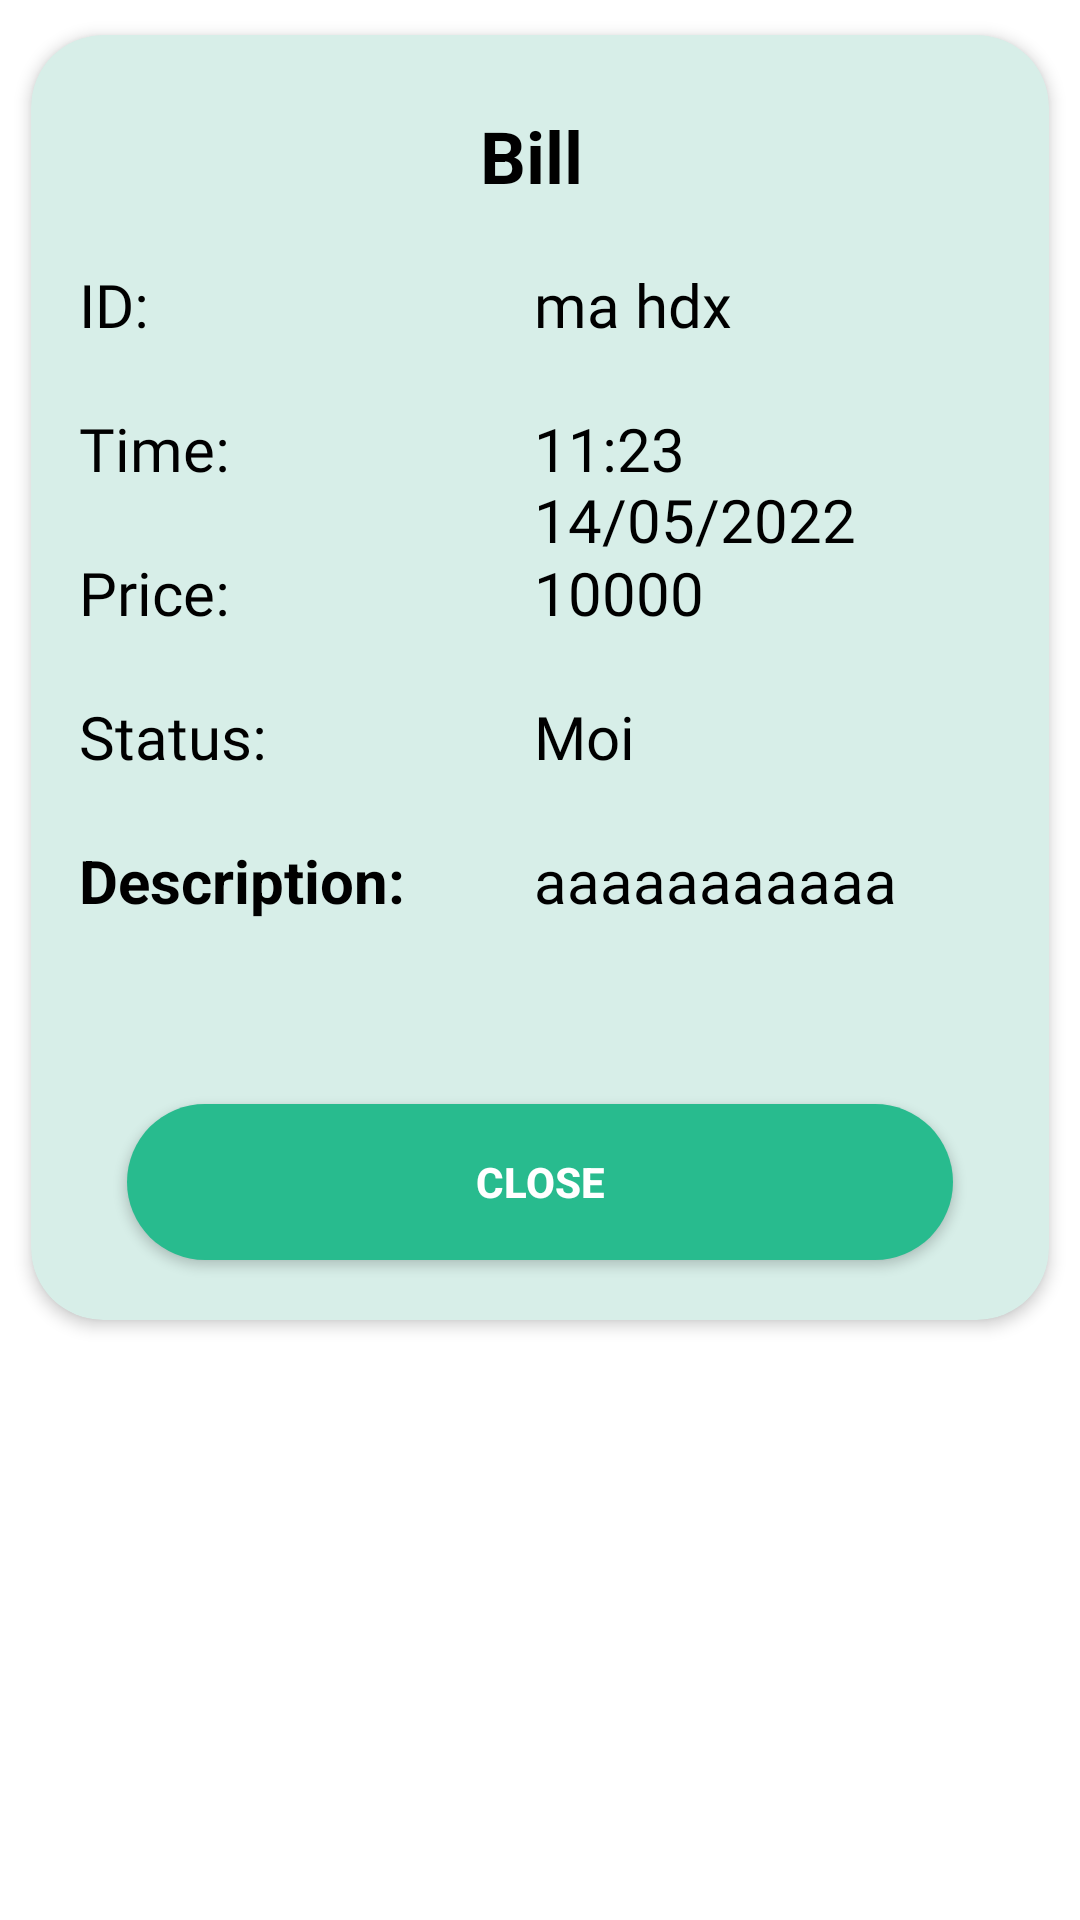

Reconstruct the res/layout file that produces this screen, plus the resources it refers to.
<!-- AndroidManifest.xml: application theme Theme.QuanLyKho -->
<!-- res/layout/custom_bill_outlet_chitiet.xml -->
<?xml version="1.0" encoding="utf-8"?>
<LinearLayout xmlns:android="http://schemas.android.com/apk/res/android"
    xmlns:app="http://schemas.android.com/apk/res-auto"
    android:layout_width="match_parent"
    android:layout_height="match_parent"
    android:orientation="vertical">

    <androidx.cardview.widget.CardView
        android:layout_width="match_parent"
        android:layout_height="wrap_content"
        android:layout_gravity="center"
        android:backgroundTint="#D7EEE8"
        app:cardCornerRadius="24dp"
        app:cardElevation="3dp"
        app:cardUseCompatPadding="true">

        <LinearLayout
            android:layout_width="match_parent"
            android:layout_height="wrap_content"
            android:layout_marginLeft="16dp"
            android:layout_marginRight="16dp"
            android:orientation="vertical">
            <TextView
                android:layout_width="match_parent"
                android:layout_height="wrap_content"
                android:layout_alignParentLeft="true"
                android:layout_alignParentTop="true"
                android:gravity="center"
                android:layout_marginTop="24dp"
                android:layout_marginBottom="20dp"
                android:textStyle="bold"
                android:text="Bill "
                android:textColor="#000000"
                android:textSize="24sp" />
            <LinearLayout
                android:weightSum="3"
                android:layout_width="match_parent"
                android:layout_height="48dp"
                android:orientation="horizontal">
                <TextView
                    android:layout_width="0dp"
                    android:layout_height="wrap_content"
                    android:layout_weight="1.4"
                    android:gravity="left"
                    android:fontFamily="@font/sen_bold"
                    android:text="ID: "
                    android:textColor="#000000"
                    android:textSize="20sp" />
                <TextView
                    android:id="@+id/hdx_tv_maHDX_CT"
                    android:layout_width="0dp"
                    android:layout_height="wrap_content"
                    android:layout_weight="1.6"
                    android:layout_marginLeft="16dp"
                    android:fontFamily="@font/sen_regular"
                    android:text="ma hdx"
                    android:textColor="@color/black"
                    android:textSize="20sp"
                    />
            </LinearLayout>

            <LinearLayout
                android:weightSum="3"
                android:layout_width="match_parent"
                android:layout_height="48dp"
                android:orientation="horizontal">
                <TextView
                    android:layout_width="0dp"
                    android:layout_height="wrap_content"
                    android:layout_weight="1.4"
                    android:gravity="left"
                    android:fontFamily="@font/sen_bold"
                    android:text="Time: "
                    android:textColor="#000000"
                    android:textSize="20sp" />
                <TextView
                    android:id="@+id/hdx_tv_ngayXuat_CT"
                    android:layout_width="0dp"
                    android:layout_height="wrap_content"
                    android:layout_weight="1.6"
                    android:layout_marginLeft="16dp"
                    android:fontFamily="@font/sen_regular"
                    android:text="11:23 14/05/2022"
                    android:textColor="@color/black"
                    android:textSize="20sp"
                    />
            </LinearLayout>
            <LinearLayout
                android:weightSum="3"
                android:layout_width="match_parent"
                android:layout_height="48dp"
                android:orientation="horizontal">
                <TextView
                    android:layout_width="0dp"
                    android:layout_height="wrap_content"
                    android:layout_weight="1.4"
                    android:gravity="left"
                    android:text="Price: "
                    android:fontFamily="@font/sen_bold"
                    android:textColor="#000000"
                    android:textSize="20sp" />
                <TextView
                    android:id="@+id/hdx_tv_product_CT"
                    android:layout_width="0dp"
                    android:layout_height="wrap_content"
                    android:layout_weight="1.6"
                    android:text="10000"
                    android:layout_marginLeft="16dp"
                    android:fontFamily="@font/sen_regular"
                    android:textColor="@color/black"
                    android:textSize="20sp"
                    />
            </LinearLayout>
            <LinearLayout
                android:weightSum="3"
                android:layout_width="match_parent"
                android:layout_height="48dp"
                android:orientation="horizontal">
                <TextView
                    android:layout_width="0dp"
                    android:layout_height="wrap_content"
                    android:layout_weight="1.4"
                    android:gravity="left"
                    android:text="Status: "
                    android:fontFamily="@font/sen_bold"
                    android:textColor="#000000"
                    android:textSize="20sp" />
                <TextView
                    android:id="@+id/hdx_tv_trangthai_CT"
                    android:layout_width="0dp"
                    android:layout_height="wrap_content"
                    android:layout_weight="1.6"
                    android:text="Moi"
                    android:layout_marginLeft="16dp"
                    android:fontFamily="@font/sen_regular"
                    android:textColor="@color/black"
                    android:textSize="20sp"
                    />
            </LinearLayout>
            <LinearLayout
                android:weightSum="3"
                android:layout_width="match_parent"
                android:layout_height="48dp"
                android:orientation="horizontal">
                <TextView
                    android:layout_width="0dp"
                    android:layout_height="wrap_content"
                    android:layout_weight="1.4"
                    android:gravity="left"
                    android:textStyle="bold"
                    android:text="Description: "
                    android:textColor="#000000"
                    android:textSize="20sp" />
                <TextView
                    android:id="@+id/hdx_tv_Descriptions_CT"
                    android:layout_width="0dp"
                    android:layout_height="wrap_content"
                    android:layout_weight="1.6"
                    android:text="aaaaaaaaaaa"
                    android:layout_marginLeft="16dp"
                    android:textColor="@color/black"
                    android:textSize="20sp"
                    />
            </LinearLayout>


            <androidx.appcompat.widget.AppCompatButton
                android:layout_width="match_parent"
                android:layout_height="52dp"
                android:layout_gravity="center"
                android:layout_marginLeft="16dp"
                android:layout_marginRight="16dp"
                android:layout_marginTop="40dp"
                android:layout_marginBottom="20dp"
                android:background="@drawable/button_pressed"
                android:text="Close"
                android:id="@+id/hdx_btn_close_CT"
                android:textColor="#FFFFFF"
                android:textStyle="bold" />
        </LinearLayout>

    </androidx.cardview.widget.CardView>

</LinearLayout>
<!-- resources referenced by this layout -->
<resources>
  <!-- drawable button_pressed (drawable) -->
  <?xml version="1.0" encoding="utf-8"?>
  <shape android:shape="rectangle"
      xmlns:android="http://schemas.android.com/apk/res/android">
      <solid android:color="#28BB8E" />
      <corners android:radius="45dp" />
  </shape>
  <style name="Theme.QuanLyKho" parent="Theme.MaterialComponents.DayNight.NoActionBar">
          
          <item name="colorPrimary">#28BB8E</item>
          <item name="colorPrimaryVariant">@color/purple_700</item>
          <item name="colorOnPrimary">@color/white</item>
          
          <item name="colorSecondary">#28BB8E</item>
          <item name="colorSecondaryVariant">@color/teal_700</item>
          <item name="colorOnSecondary">@color/black</item>
          
          <item name="android:statusBarColor" tools:targetApi="l">?attr/colorPrimaryVariant</item>
          
      </style>
  <!-- not gathered from this repository: default colours our renderer supplied (Android Studio template values) -->
  <color name="purple_700">#FF3700B3</color>
  <color name="teal_700">#FF018786</color>
  <color name="black">#FF000000</color>
  <color name="white">#FFFFFFFF</color>
</resources>
